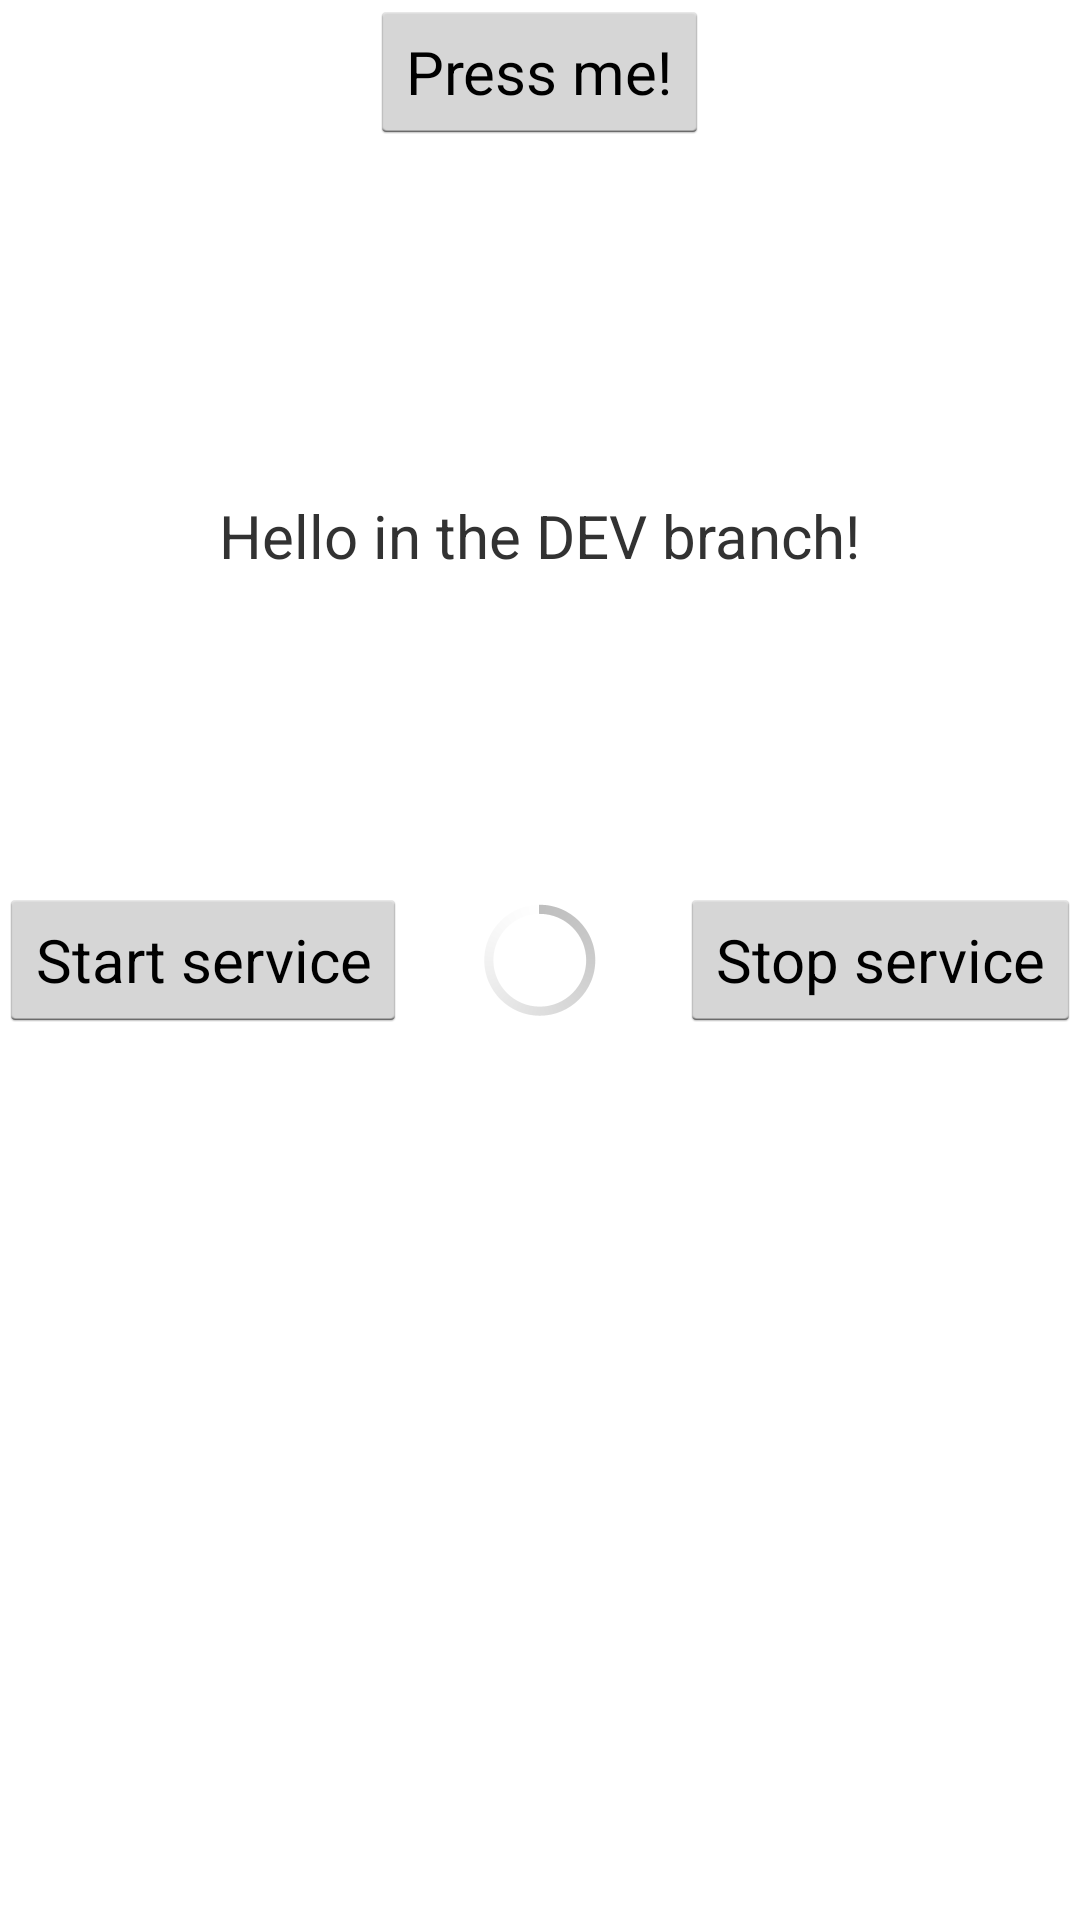

Here is an Android app screen rendered from its layout file. Give the layout XML and the strings, colors and styles it references.
<!-- AndroidManifest.xml: activity theme AppTheme -->
<!-- res/layout/activity_main.xml -->
<RelativeLayout xmlns:android="http://schemas.android.com/apk/res/android"
    xmlns:tools="http://schemas.android.com/tools" android:layout_width="match_parent"
    android:layout_height="match_parent" android:paddingLeft="@dimen/activity_horizontal_margin"
    android:paddingRight="@dimen/activity_horizontal_margin"
    android:paddingTop="@dimen/activity_vertical_margin"
    android:paddingBottom="@dimen/activity_vertical_margin" tools:context=".MainActivity">

    <TextView android:text="@string/hello_in_dev_branch"
        android:layout_width="wrap_content"
        android:layout_height="wrap_content"
        android:layout_alignParentTop="true"
        android:layout_centerHorizontal="true"
        android:layout_marginTop="165dp"
        android:id="@+id/main_text"/>

    <Button
        android:layout_width="wrap_content"
        android:layout_height="wrap_content"
        android:id="@+id/button"
        android:text="Press me!"
        android:layout_alignParentTop="true"
        android:layout_centerHorizontal="true" />

    <Button
        android:id="@+id/btnStart"
        android:layout_width="wrap_content"
        android:layout_height="wrap_content"
        android:onClick="onClickStart"
        android:text="@string/start"
        android:layout_alignTop="@+id/progressBar"
        android:layout_alignParentLeft="true"
        android:layout_alignParentStart="true" />
    <Button
        android:id="@+id/btnStop"
        android:layout_width="wrap_content"
        android:layout_height="wrap_content"
        android:onClick="onClickStop"
        android:text="@string/stop"
        android:layout_alignTop="@+id/progressBar"
        android:layout_alignParentRight="true"
        android:layout_alignParentEnd="true" />
    <ProgressBar
        android:layout_width="wrap_content"
        android:layout_height="wrap_content"
        android:indeterminate="true"
        android:layout_centerVertical="true"
        android:layout_centerHorizontal="true"
        android:id="@+id/progressBar" />

</RelativeLayout>
<!-- resources referenced by this layout -->
<resources>
  <string name="hello_in_dev_branch">Hello in the DEV branch!</string>
  <string name="start">Start service</string>
  <string name="stop">Stop service</string>
  <style name="AppTheme" parent="android:Theme.Holo.Light.DarkActionBar">
          
          <item name="android:textSize">20sp</item>
      </style>
</resources>
